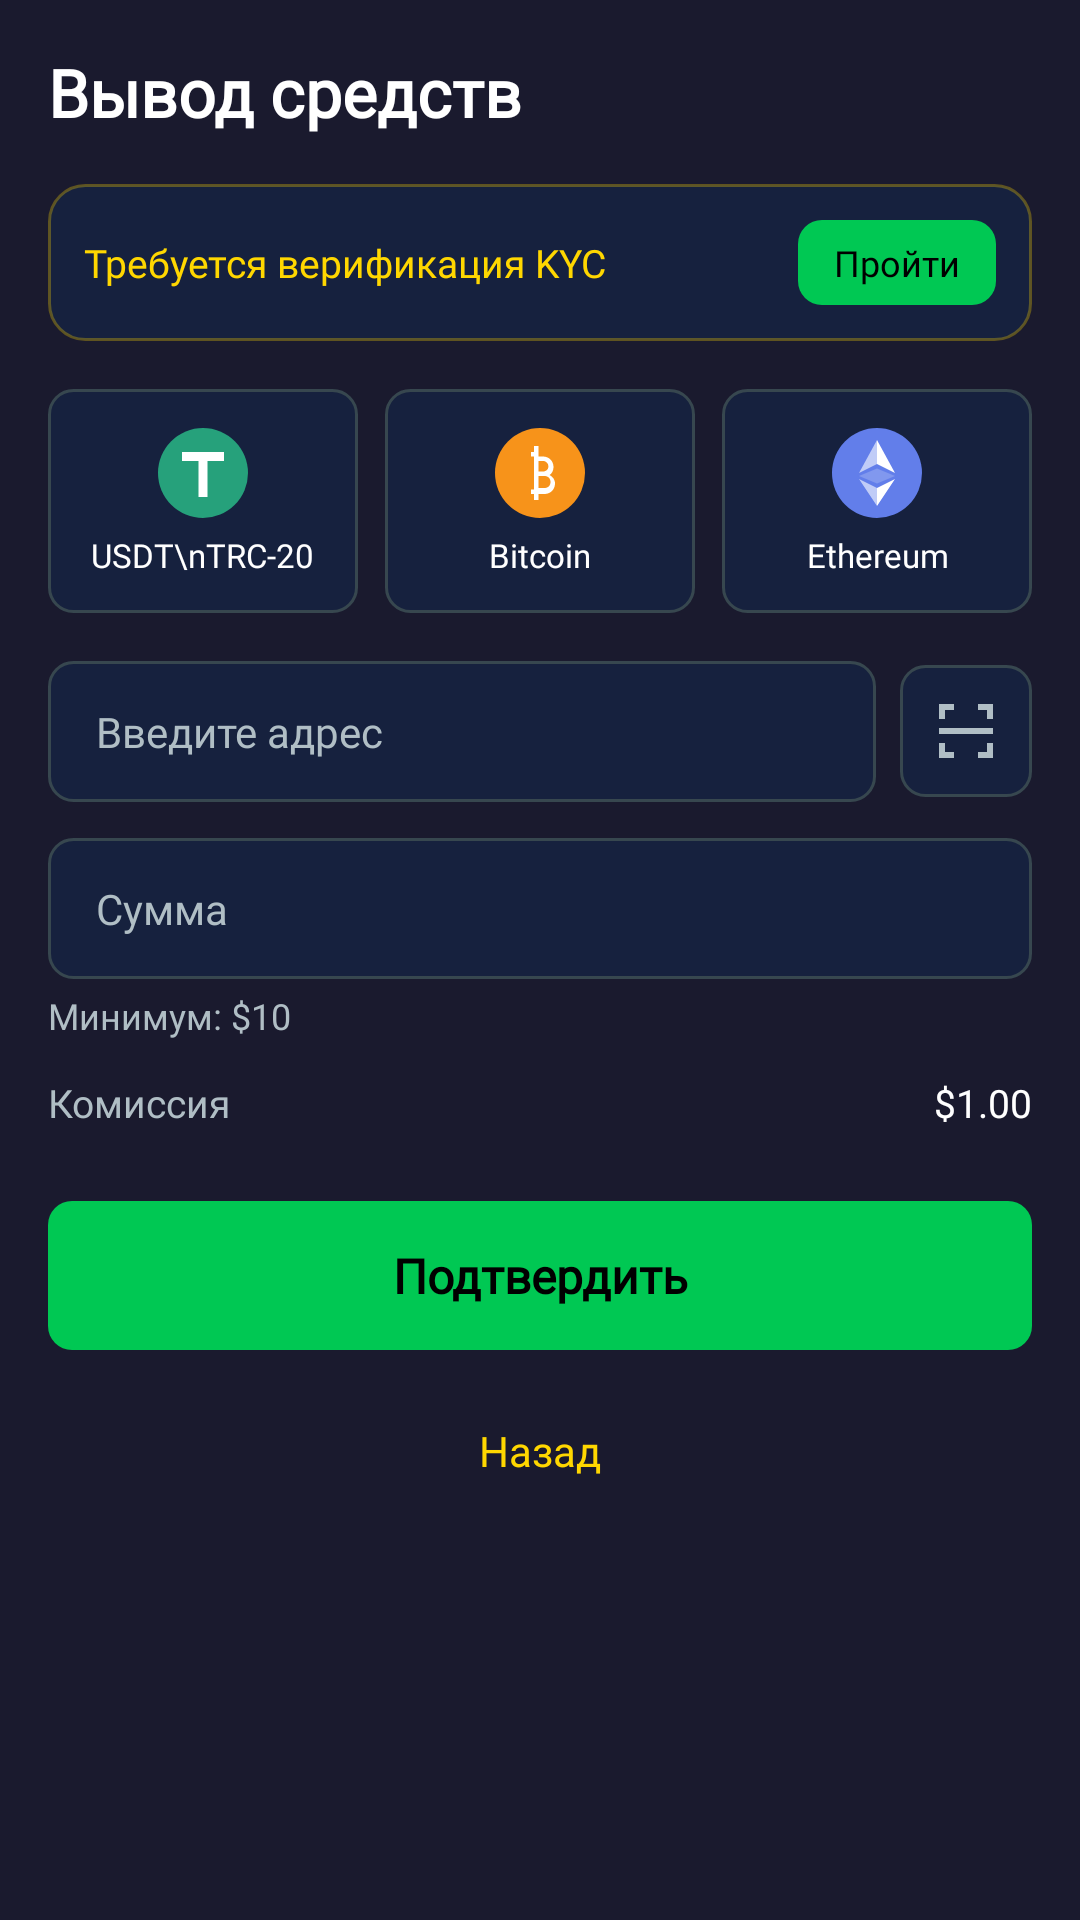

This screen was rendered from an Android layout file. Write that file and the resources it references.
<!-- AndroidManifest.xml: application theme Theme.RedFoxGame -->
<!-- res/layout/activity_withdraw.xml -->
<?xml version="1.0" encoding="utf-8"?>
<ScrollView xmlns:android="http://schemas.android.com/apk/res/android"
    android:layout_width="match_parent"
    android:layout_height="match_parent"
    android:background="@color/background"
    android:fillViewport="true">

    <LinearLayout
        android:layout_width="match_parent"
        android:layout_height="wrap_content"
        android:orientation="vertical"
        android:paddingStart="16dp"
        android:paddingEnd="16dp"
        android:paddingTop="16dp"
        android:paddingBottom="24dp">

        
        <TextView
            android:layout_width="wrap_content"
            android:layout_height="wrap_content"
            android:text="@string/withdraw_title"
            android:textColor="@color/on_background"
            android:textSize="22sp"
            android:textStyle="bold"
            android:fontFamily="@font/orbitron_bold" />

        
        <LinearLayout
            android:id="@+id/kycBanner"
            android:layout_width="match_parent"
            android:layout_height="wrap_content"
            android:orientation="horizontal"
            android:gravity="center_vertical"
            android:background="@drawable/bg_card_gold"
            android:padding="12dp"
            android:layout_marginTop="16dp">

            <TextView
                android:layout_width="0dp"
                android:layout_height="wrap_content"
                android:layout_weight="1"
                android:text="@string/kyc_required"
                android:textColor="@color/accent_gold"
                android:textSize="13sp"
                android:fontFamily="@font/inter_semibold" />

            <TextView
                android:id="@+id/btnKycVerify"
                android:layout_width="wrap_content"
                android:layout_height="wrap_content"
                android:text="Пройти"
                android:textColor="@color/on_primary"
                android:textSize="12sp"
                android:fontFamily="@font/inter_semibold"
                android:background="@drawable/bg_button_primary"
                android:paddingStart="12dp"
                android:paddingEnd="12dp"
                android:paddingTop="6dp"
                android:paddingBottom="6dp"
                android:clickable="true"
                android:focusable="true" />

        </LinearLayout>

        
        <LinearLayout
            android:layout_width="match_parent"
            android:layout_height="wrap_content"
            android:orientation="horizontal"
            android:layout_marginTop="16dp">

            <LinearLayout
                android:id="@+id/btnNetworkUsdt"
                android:layout_width="0dp"
                android:layout_height="wrap_content"
                android:layout_weight="1"
                android:orientation="vertical"
                android:gravity="center"
                android:background="@drawable/bg_network_button"
                android:padding="12dp"
                android:layout_marginEnd="6dp"
                android:clickable="true"
                android:focusable="true">

                <ImageView
                    android:layout_width="32dp"
                    android:layout_height="32dp"
                    android:src="@drawable/ic_usdt"
                    android:contentDescription="USDT" />

                <TextView
                    android:layout_width="wrap_content"
                    android:layout_height="wrap_content"
                    android:text="USDT\nTRC-20"
                    android:textColor="@color/on_background"
                    android:textSize="11sp"
                    android:fontFamily="@font/inter_semibold"
                    android:gravity="center"
                    android:layout_marginTop="4dp" />

            </LinearLayout>

            <LinearLayout
                android:id="@+id/btnNetworkBtc"
                android:layout_width="0dp"
                android:layout_height="wrap_content"
                android:layout_weight="1"
                android:orientation="vertical"
                android:gravity="center"
                android:background="@drawable/bg_network_button"
                android:padding="12dp"
                android:layout_marginStart="3dp"
                android:layout_marginEnd="3dp"
                android:clickable="true"
                android:focusable="true">

                <ImageView
                    android:layout_width="32dp"
                    android:layout_height="32dp"
                    android:src="@drawable/ic_btc"
                    android:contentDescription="Bitcoin" />

                <TextView
                    android:layout_width="wrap_content"
                    android:layout_height="wrap_content"
                    android:text="Bitcoin"
                    android:textColor="@color/on_background"
                    android:textSize="11sp"
                    android:fontFamily="@font/inter_semibold"
                    android:gravity="center"
                    android:layout_marginTop="4dp" />

            </LinearLayout>

            <LinearLayout
                android:id="@+id/btnNetworkEth"
                android:layout_width="0dp"
                android:layout_height="wrap_content"
                android:layout_weight="1"
                android:orientation="vertical"
                android:gravity="center"
                android:background="@drawable/bg_network_button"
                android:padding="12dp"
                android:layout_marginStart="6dp"
                android:clickable="true"
                android:focusable="true">

                <ImageView
                    android:layout_width="32dp"
                    android:layout_height="32dp"
                    android:src="@drawable/ic_eth"
                    android:contentDescription="Ethereum" />

                <TextView
                    android:layout_width="wrap_content"
                    android:layout_height="wrap_content"
                    android:text="Ethereum"
                    android:textColor="@color/on_background"
                    android:textSize="11sp"
                    android:fontFamily="@font/inter_semibold"
                    android:gravity="center"
                    android:layout_marginTop="4dp" />

            </LinearLayout>

        </LinearLayout>

        
        <LinearLayout
            android:layout_width="match_parent"
            android:layout_height="wrap_content"
            android:orientation="horizontal"
            android:gravity="center_vertical"
            android:layout_marginTop="16dp">

            <EditText
                android:id="@+id/inputAddress"
                android:layout_width="0dp"
                android:layout_height="wrap_content"
                android:layout_weight="1"
                android:hint="@string/enter_address"
                android:textColor="@color/on_background"
                android:textColorHint="@color/on_background_secondary"
                android:textSize="14sp"
                android:fontFamily="@font/inter_regular"
                android:background="@drawable/bg_edit_text"
                android:inputType="text"
                android:singleLine="true" />

            <ImageView
                android:id="@+id/btnScanQr"
                android:layout_width="44dp"
                android:layout_height="44dp"
                android:src="@drawable/ic_scan_qr"
                android:padding="10dp"
                android:contentDescription="@string/scan_qr"
                android:layout_marginStart="8dp"
                android:background="@drawable/bg_edit_text"
                android:clickable="true"
                android:focusable="true" />

        </LinearLayout>

        
        <EditText
            android:id="@+id/inputAmount"
            android:layout_width="match_parent"
            android:layout_height="wrap_content"
            android:hint="@string/amount"
            android:textColor="@color/on_background"
            android:textColorHint="@color/on_background_secondary"
            android:textSize="14sp"
            android:fontFamily="@font/inter_regular"
            android:background="@drawable/bg_edit_text"
            android:inputType="numberDecimal"
            android:layout_marginTop="12dp" />

        <TextView
            android:layout_width="wrap_content"
            android:layout_height="wrap_content"
            android:text="Минимум: $10"
            android:textColor="@color/on_background_secondary"
            android:textSize="12sp"
            android:fontFamily="@font/inter_regular"
            android:layout_marginTop="4dp" />

        
        <LinearLayout
            android:layout_width="match_parent"
            android:layout_height="wrap_content"
            android:orientation="horizontal"
            android:layout_marginTop="12dp">

            <TextView
                android:layout_width="0dp"
                android:layout_height="wrap_content"
                android:layout_weight="1"
                android:text="@string/commission"
                android:textColor="@color/on_background_secondary"
                android:textSize="13sp"
                android:fontFamily="@font/inter_regular" />

            <TextView
                android:id="@+id/txtCommission"
                android:layout_width="wrap_content"
                android:layout_height="wrap_content"
                android:text="$1.00"
                android:textColor="@color/on_background"
                android:textSize="13sp"
                android:fontFamily="@font/inter_semibold" />

        </LinearLayout>

        
        <TextView
            android:id="@+id/btnConfirmWithdraw"
            android:layout_width="match_parent"
            android:layout_height="wrap_content"
            android:text="@string/confirm"
            android:textColor="@color/on_primary"
            android:textSize="16sp"
            android:textStyle="bold"
            android:fontFamily="@font/inter_semibold"
            android:background="@drawable/bg_button_primary"
            android:gravity="center"
            android:paddingTop="14dp"
            android:paddingBottom="14dp"
            android:layout_marginTop="24dp"
            android:clickable="true"
            android:focusable="true" />

        
        <TextView
            android:id="@+id/btnBack"
            android:layout_width="wrap_content"
            android:layout_height="wrap_content"
            android:text="@string/back"
            android:textColor="@color/accent_gold"
            android:textSize="14sp"
            android:fontFamily="@font/inter_regular"
            android:padding="12dp"
            android:layout_gravity="center_horizontal"
            android:layout_marginTop="12dp"
            android:clickable="true"
            android:focusable="true" />

    </LinearLayout>

</ScrollView>
<!-- resources referenced by this layout -->
<resources>
  <color name="accent_gold">#FFFFD700</color>
  <color name="background">#FF1A1A2E</color>
  <color name="on_background">#FFFFFFFF</color>
  <color name="on_background_secondary">#FFB0BEC5</color>
  <color name="on_primary">#FF000000</color>
  <!-- drawable bg_card_gold (drawable) -->
  <?xml version="1.0" encoding="utf-8"?>
  <shape xmlns:android="http://schemas.android.com/apk/res/android"
      android:shape="rectangle">
      <solid android:color="@color/surface" />
      <corners android:radius="12dp" />
      <stroke
          android:width="1dp"
          android:color="#4DFFD700" />
  </shape>
  <!-- drawable bg_edit_text (drawable) -->
  <?xml version="1.0" encoding="utf-8"?>
  <shape xmlns:android="http://schemas.android.com/apk/res/android"
      android:shape="rectangle">
      <solid android:color="@color/surface" />
      <corners android:radius="8dp" />
      <stroke
          android:width="1dp"
          android:color="@color/disabled" />
      <padding
          android:left="16dp"
          android:top="14dp"
          android:right="16dp"
          android:bottom="14dp" />
  </shape>
  <!-- drawable ic_scan_qr (drawable) -->
  <?xml version="1.0" encoding="utf-8"?>
  <vector xmlns:android="http://schemas.android.com/apk/res/android"
      android:width="20dp"
      android:height="20dp"
      android:viewportWidth="24"
      android:viewportHeight="24">
      <path
          android:fillColor="@color/on_background_secondary"
          android:pathData="M3,3 L3,8 L5,8 L5,5 L8,5 L8,3 Z
              M16,3 L16,5 L19,5 L19,8 L21,8 L21,3 Z
              M3,16 L3,21 L8,21 L8,19 L5,19 L5,16 Z
              M19,19 L16,19 L16,21 L21,21 L21,16 L19,16 Z
              M3,11 L21,11 L21,13 L3,13 Z" />
  </vector>
  <!-- drawable ic_usdt (drawable) -->
  <?xml version="1.0" encoding="utf-8"?>
  <vector xmlns:android="http://schemas.android.com/apk/res/android"
      android:width="32dp"
      android:height="32dp"
      android:viewportWidth="32"
      android:viewportHeight="32">
  
      
      <path
          android:fillColor="#26A17B"
          android:pathData="M16,1 A15,15 0 1,1 16,31 A15,15 0 1,1 16,1 Z" />
  
      
      <path
          android:fillColor="#FFFFFF"
          android:pathData="M9,9 L23,9 L23,12 L17.5,12 L17.5,24 L14.5,24 L14.5,12 L9,12 Z" />
  
  </vector>
  <string name="amount">Сумма</string>
  <string name="back">Назад</string>
  <string name="commission">Комиссия</string>
  <string name="confirm">Подтвердить</string>
  <string name="enter_address">Введите адрес</string>
  <string name="kyc_required">Требуется верификация KYC</string>
  <string name="scan_qr">Сканировать QR</string>
  <string name="withdraw_title">Вывод средств</string>
  <style name="Theme.RedFoxGame" parent="android:Theme.Material.NoActionBar">
          <item name="android:statusBarColor">@color/background</item>
          <item name="android:navigationBarColor">@color/background</item>
          <item name="android:windowBackground">@color/background</item>
          <item name="android:colorPrimary">@color/primary_green</item>
          <item name="android:colorAccent">@color/accent_gold</item>
          <item name="android:textColorPrimary">@color/on_background</item>
          <item name="android:textColorSecondary">@color/on_background_secondary</item>
      </style>
  <color name="disabled">#FF37474F</color>
  <color name="primary_green">#FF00C853</color>
  <color name="surface">#FF16213E</color>
  <color name="surface_variant">#FF0F3460</color>
</resources>
